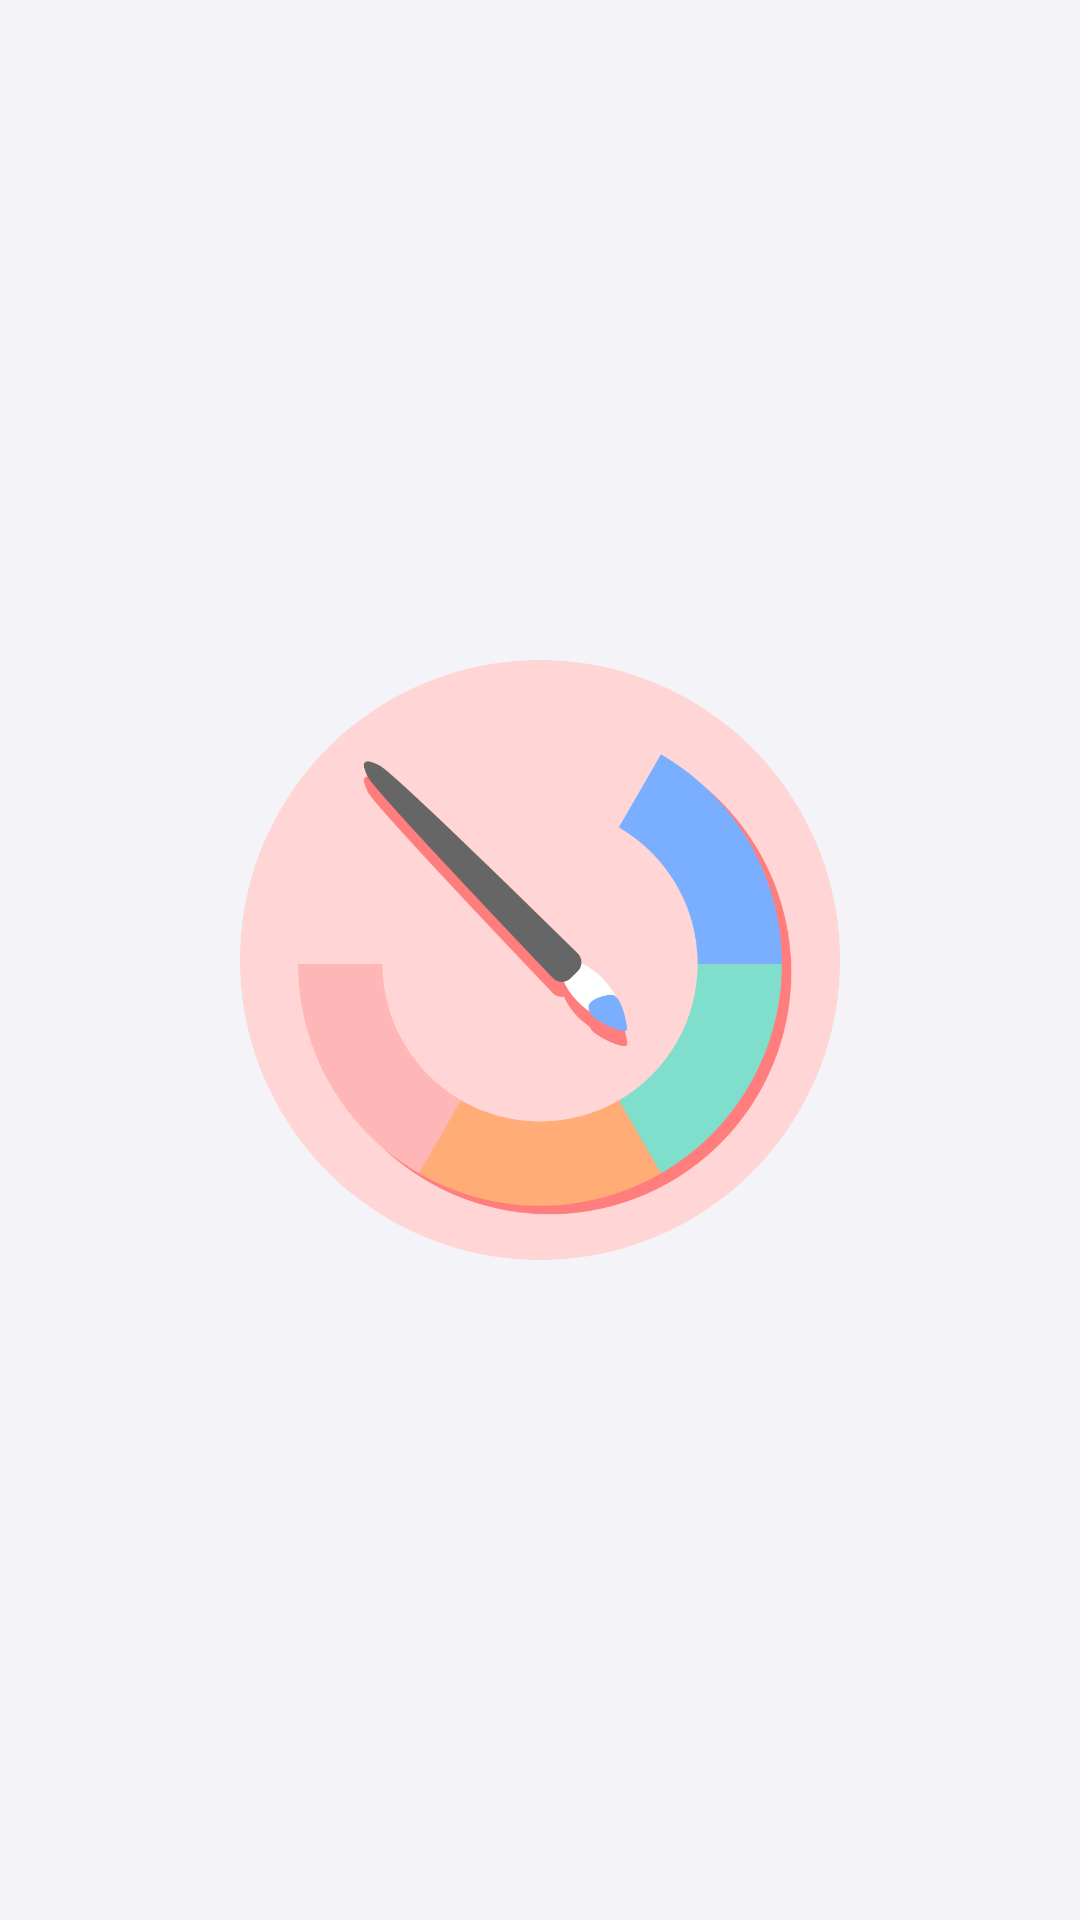

The Android layout XML behind this screen, and the referenced resources:
<!-- AndroidManifest.xml: activity theme SplashScreenTheme -->
<!-- res/layout/activity_splash_screen.xml -->
<?xml version="1.0" encoding="utf-8"?>
<RelativeLayout xmlns:android="http://schemas.android.com/apk/res/android"
    xmlns:app="http://schemas.android.com/apk/res-auto"
    xmlns:tools="http://schemas.android.com/tools"
    android:layout_width="match_parent"
    android:layout_height="match_parent"
    android:background="@color/colorBackground"
    tools:context=".SplashScreenActivity">


    <ImageView
        android:id="@+id/iv_note"
        android:layout_width="200dp"
        android:layout_height="200dp"
        android:layout_centerInParent="true"
        android:src="@drawable/preview" />

</RelativeLayout>
<!-- resources referenced by this layout -->
<resources>
  <color name="colorBackground">#f4f4f8</color>
  <!-- drawable preview: png bitmap (drawable, 68602 bytes) -->
  <style name="SplashScreenTheme" parent="Theme.MaterialComponents.Light.NoActionBar">
          
          <item name="colorPrimary">@color/colorPrimary</item>
          <item name="colorPrimaryDark">@color/colorPrimaryDark</item>
          <item name="colorAccent">@color/colorAccent</item>
      </style>
  <color name="colorPrimary">#2A99D0</color>
  <color name="colorPrimaryDark">#00574B</color>
  <color name="colorAccent">#0072c2</color>
</resources>
